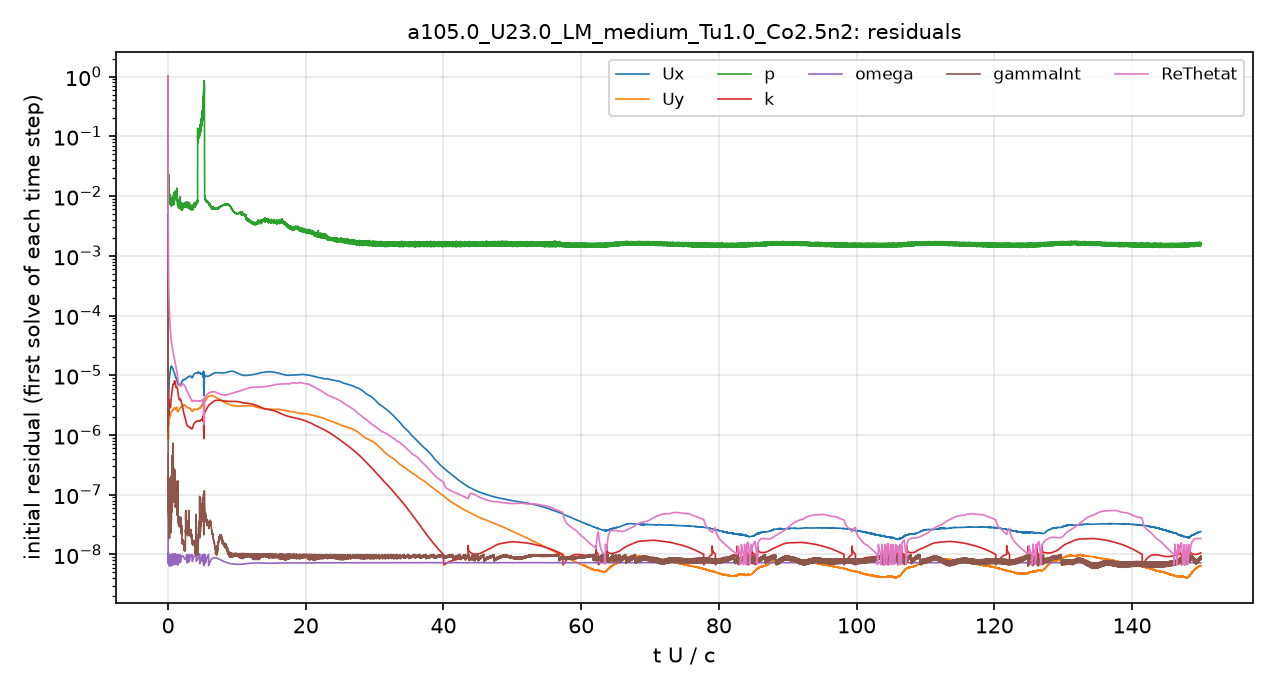

Values plotted in this chart, from the file beside it:
# first initial residual per time step; …
t_s, Ux_initial, Uy_initial, p_initial, k_initial, omega_initial, gammaInt_initial, ReThetat_initial
2.5043488e-08, 1, 1, 1, 1, 4.7541126e-07, 1, 1
6.856346e-06, 3.6629828e-06, 2.0420187e-06, 0.04774, 2.1439099e-05, 1.0083777e-08, 4.094827e-07, 0.005864
2.0225316e-05, 3.3236732e-06, 1.6150015e-06, 0.05013, 4.3900967e-05, 1.0366301e-08, 2.3846244e-07, 0.005722
3.5254351e-05, 2.9914278e-06, 1.3526712e-06, 0.02743, 1.3316074e-05, 1.03598e-08, 1.8018208e-07, 0.005543
5.2185458e-05, 2.6578984e-06, 1.1482371e-06, 0.02139, 9.9775778e-06, 9.0475504e-09, 1.1013999e-07, 0.004574
6.9836761e-05, 2.3434231e-06, 9.7217456e-07, 0.02032, 6.6753366e-06, 9.4932619e-09, 8.3822275e-08, 0.00262
8.8728639e-05, 2.1690773e-06, 8.6539525e-07, 0.01835, 5.6947813e-06, 8.0435553e-09, 8.600555e-08, 0.00158
0.000108, 2.2638473e-06, 8.6610165e-07, 0.01754, 2.8356129e-06, 9.8051073e-09, 6.4989618e-08, 0.001028
0.0001273, 2.6450066e-06, 9.5907099e-07, 0.01613, 2.2886721e-06, 9.6883664e-09, 5.8296067e-08, 0.0007447
0.0001482, 3.398783e-06, 1.1576106e-06, 0.017, 2.4647159e-06, 9.3026363e-09, 5.5388493e-08, 0.0005694
0.0001703, 4.4613579e-06, 1.419013e-06, 0.01539, 3.0781324e-06, 9.8337065e-09, 4.603582e-08, 0.0004556
0.0001932, 5.1280275e-06, 1.5297529e-06, 0.01756, 3.6389643e-06, 9.3295984e-09, 4.2718366e-08, 0.0003766
0.0002178, 5.2458047e-06, 1.5012443e-06, 0.01657, 3.8344077e-06, 8.269365e-09, 4.2580048e-08, 0.0003118
0.0002432, 5.4115391e-06, 1.4895016e-06, 0.01552, 3.1098724e-06, 6.6006086e-09, 6.6612697e-08, 0.0002619
0.0002685, 5.7558991e-06, 1.5026243e-06, 0.02235, 2.3579265e-06, 8.8657752e-09, 2.5562851e-08, 0.0002218
0.0002955, 6.9534088e-06, 1.7286101e-06, 0.01455, 2.5019893e-06, 7.6649712e-09, 2.4921467e-08, 0.0001943
0.0003243, 7.9861714e-06, 1.93445e-06, 0.01455, 3.2596737e-06, 9.1151734e-09, 2.6310351e-08, 0.0001737
0.0003536, 8.2831136e-06, 1.9102968e-06, 0.01218, 3.2945442e-06, 9.7836293e-09, 1.9381785e-08, 0.0001522
0.0003849, 8.5291999e-06, 1.8627708e-06, 0.01176, 3.0846791e-06, 6.6841231e-09, 2.5169256e-08, 0.0001336
0.0004172, 8.9639507e-06, 1.8683216e-06, 0.0102, 2.8701135e-06, 7.4873264e-09, 1.9908558e-08, 0.0001184
0.0004499, 9.4349613e-06, 1.9072662e-06, 0.009756, 2.8561898e-06, 8.3945318e-09, 2.1635289e-08, 0.0001059
0.0004851, 9.9280149e-06, 1.9628e-06, 0.008812, 3.0377708e-06, 9.2481483e-09, 2.5650367e-08, 9.470678e-05
0.0005216, 1.0325546e-05, 1.9907412e-06, 0.008952, 3.3127923e-06, 9.9084522e-09, 2.5195318e-08, 8.4827772e-05
0.0005584, 1.0642425e-05, 2.0118762e-06, 0.007997, 3.312264e-06, 6.7121632e-09, 3.087884e-08, 7.65195e-05
0.0005975, 1.0902991e-05, 2.0341172e-06, 0.008415, 3.2522652e-06, 7.32586e-09, 2.4194452e-08, 6.8889142e-05
0.0006377, 1.1187139e-05, 2.0625678e-06, 0.008271, 3.0653062e-06, 7.8670927e-09, 2.3692318e-08, 6.2504478e-05
0.000678, 1.1612422e-05, 2.1141825e-06, 0.009759, 2.9067654e-06, 8.5529356e-09, 2.3976675e-08, 5.7544216e-05
0.0007208, 1.2223646e-05, 2.1880588e-06, 0.008787, 2.8801003e-06, 9.0999285e-09, 2.865591e-08, 5.3442729e-05
0.0007653, 1.2852749e-05, 2.2542496e-06, 0.008675, 3.0574235e-06, 9.4605653e-09, 3.4599006e-08, 4.9937778e-05
0.0008099, 1.3340008e-05, 2.2909809e-06, 0.009201, 3.3555649e-06, 9.6664405e-09, 3.176072e-08, 4.681476e-05
0.0008572, 1.3661441e-05, 2.3123046e-06, 0.008303, 3.6539614e-06, 6.8481948e-09, 8.2122928e-08, 4.3705475e-05
0.0009057, 1.3829939e-05, 2.3370585e-06, 0.008844, 3.9373903e-06, 7.6006511e-09, 2.9662629e-08, 4.0989528e-05
0.000954, 1.3965404e-05, 2.3725493e-06, 0.007198, 4.1211051e-06, 8.5862874e-09, 3.231671e-08, 3.8836986e-05
0.001005, 1.4086224e-05, 2.4158287e-06, 0.007091, 4.3446433e-06, 9.6597521e-09, 3.6267439e-08, 3.691211e-05
0.001058, 1.421773e-05, 2.4644717e-06, 0.007174, 4.6629178e-06, 7.4942218e-09, 5.402097e-08, 3.516346e-05
0.001111, 1.4200817e-05, 2.4965575e-06, 0.008367, 4.9098959e-06, 9.8463919e-09, 5.4784292e-08, 3.3442392e-05
0.001166, 1.3994626e-05, 2.5173183e-06, 0.008607, 5.1078474e-06, 9.4233708e-09, 6.0939172e-08, 3.1702388e-05
0.001223, 1.3669108e-05, 2.5262589e-06, 0.008614, 5.4194494e-06, 9.5445205e-09, 6.2407416e-08, 3.0151047e-05
0.001279, 1.3389356e-05, 2.5423903e-06, 0.008444, 5.7437303e-06, 9.0645686e-09, 6.7053612e-08, 2.88612e-05
0.001338, 1.319819e-05, 2.5799023e-06, 0.00772, 6.1330079e-06, 7.0759261e-09, 8.2685699e-08, 2.7746924e-05
0.001399, 1.3062349e-05, 2.6194323e-06, 0.007889, 6.6195133e-06, 8.9613503e-09, 8.1398647e-08, 2.6770455e-05
0.001459, 1.2931421e-05, 2.6384901e-06, 0.007826, 6.9668608e-06, 9.735372e-09, 7.7182358e-08, 2.5717452e-05
0.001522, 1.2654051e-05, 2.6595733e-06, 0.009801, 7.0947929e-06, 7.6151757e-09, 9.5025122e-08, 2.4555138e-05
0.001585, 1.2180577e-05, 2.6590071e-06, 0.009452, 7.1077528e-06, 8.2349101e-09, 1.182239e-07, 2.3408458e-05
0.001648, 1.1800308e-05, 2.6609135e-06, 0.00857, 7.04694e-06, 8.8273421e-09, 8.1314457e-08, 2.2421927e-05
0.001713, 1.1489052e-05, 2.6701993e-06, 0.007031, 7.0223068e-06, 8.4704099e-09, 9.1101873e-08, 2.1570575e-05
0.00178, 1.1281831e-05, 2.699495e-06, 0.008455, 7.2726418e-06, 7.3159865e-09, 9.3890888e-08, 2.0806196e-05
0.001846, 1.1176595e-05, 2.7833496e-06, 0.009257, 7.6044962e-06, 9.8446835e-09, 8.0378896e-08, 2.007292e-05
0.001915, 1.111725e-05, 2.8390245e-06, 0.01161, 7.9244816e-06, 9.7128396e-09, 2.6998685e-07, 1.9257762e-05
0.001984, 1.0824522e-05, 2.7541303e-06, 0.01004, 8.0769909e-06, 7.0299904e-09, 1.2118657e-07, 1.8352312e-05
0.002052, 1.047135e-05, 2.7805896e-06, 0.01073, 8.0668851e-06, 8.59747e-09, 9.5489099e-08, 1.7454128e-05
0.002122, 1.0043795e-05, 2.7413399e-06, 0.01059, 7.8518666e-06, 9.1761747e-09, 8.7124317e-08, 1.6544396e-05
0.002192, 9.8176274e-06, 2.7161087e-06, 0.01014, 7.4619715e-06, 7.7173159e-09, 6.9978345e-08, 1.5760353e-05
0.002261, 9.4554673e-06, 2.7375244e-06, 0.00903, 7.1474942e-06, 9.9558719e-09, 6.3497093e-08, 1.5053456e-05
0.002332, 9.0730541e-06, 2.7283404e-06, 0.008667, 6.7262113e-06, 9.4545853e-09, 7.8764671e-08, 1.4320646e-05
0.002404, 8.947146e-06, 2.7550128e-06, 0.009634, 6.4003277e-06, 7.8131101e-09, 8.0444062e-08, 1.3619491e-05
0.002473, 9.0308576e-06, 2.8307015e-06, 0.01019, 6.2388763e-06, 9.0578641e-09, 6.7466129e-08, 1.3014286e-05
0.002545, 8.9961281e-06, 2.9313389e-06, 0.01119, 6.386953e-06, 8.0082898e-09, 7.5386689e-08, 1.2530725e-05
0.002617, 8.5440447e-06, 2.8116803e-06, 0.01209, 6.3521424e-06, 9.2562486e-09, 6.1286629e-08, 1.1995222e-05
... 4,941 more rows
